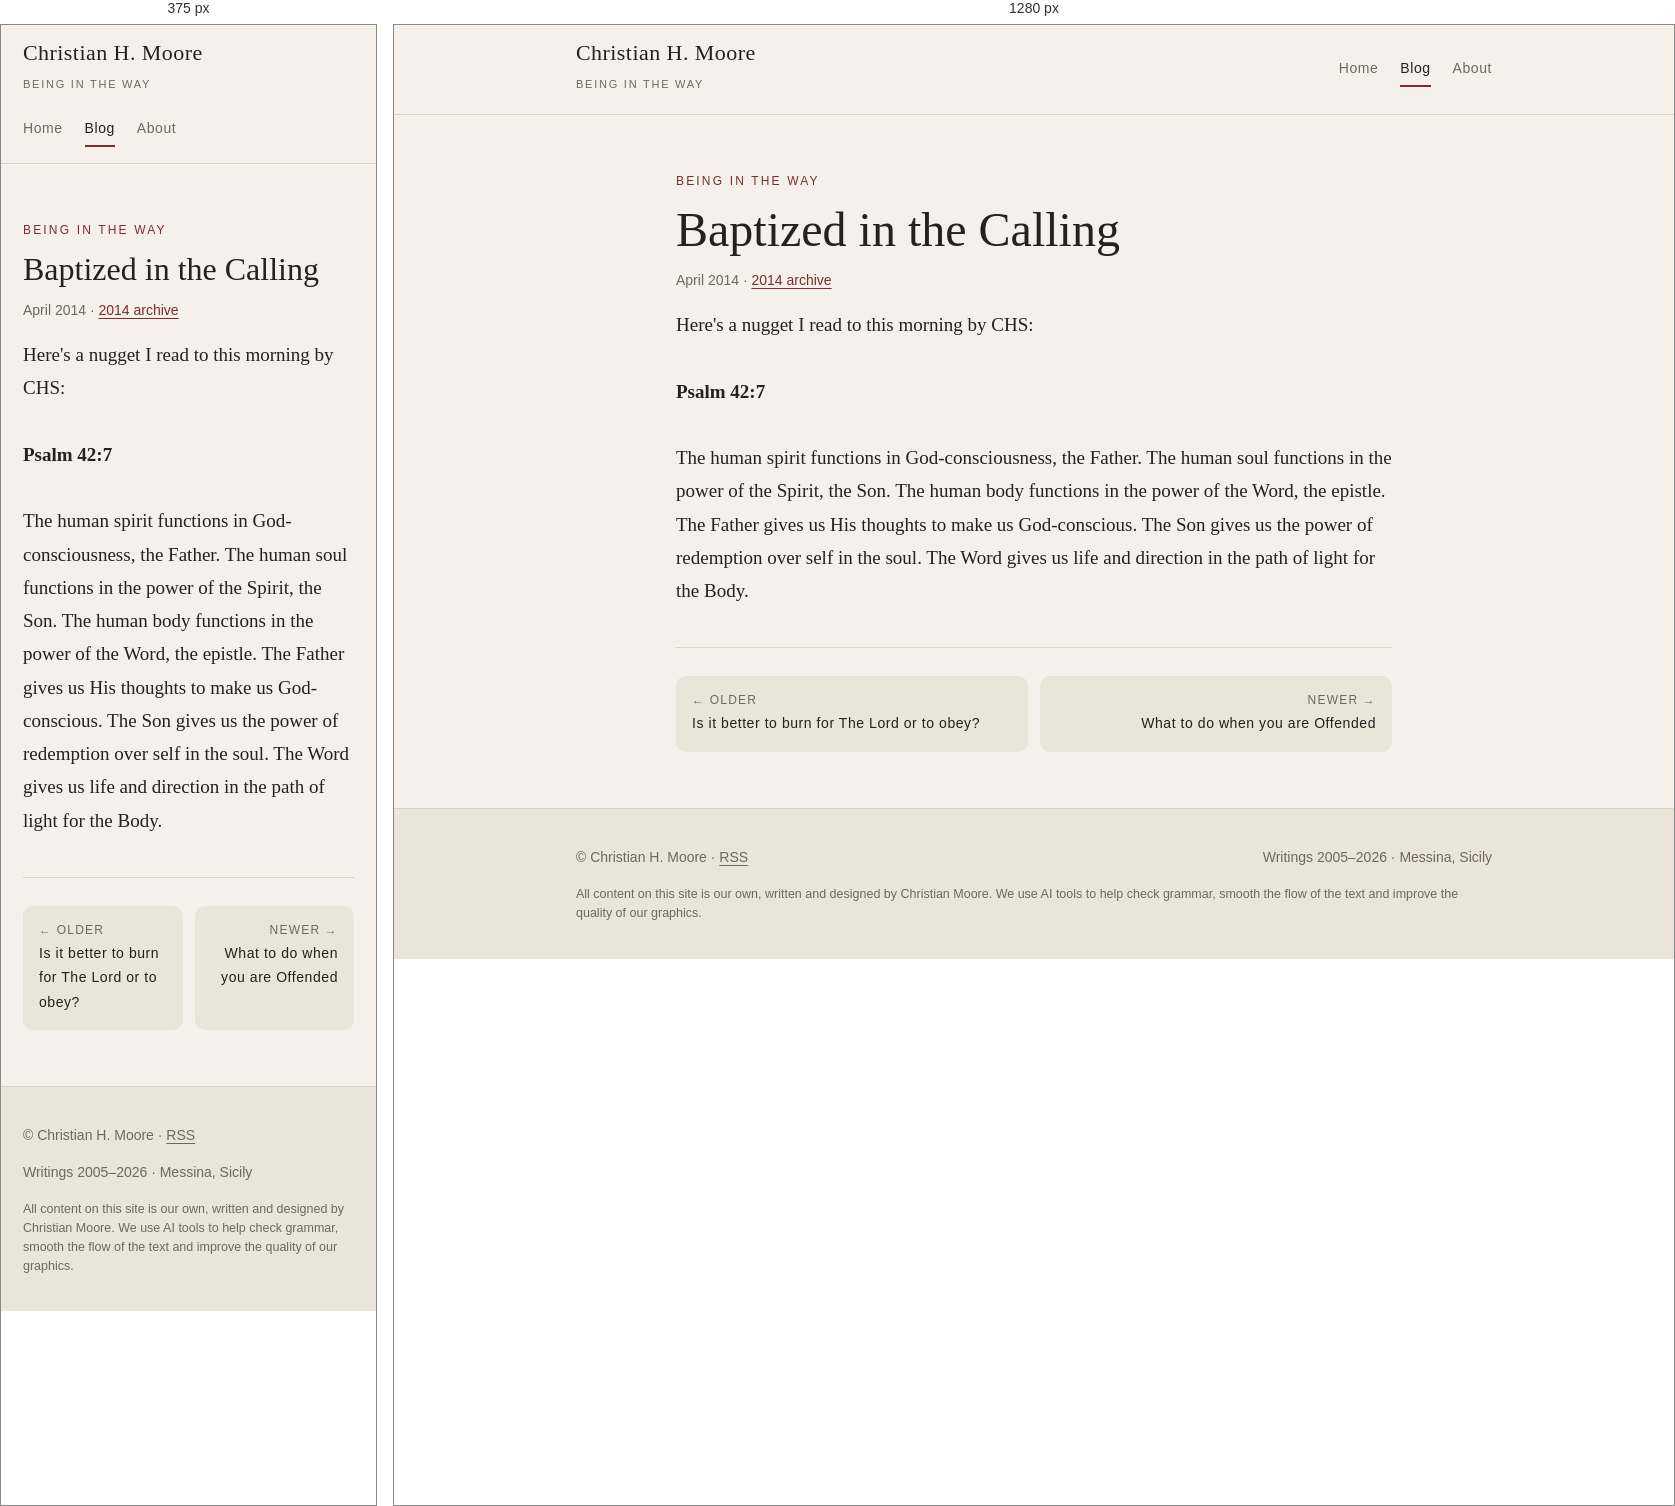
Rendered at 375 px and 1280 px, left to right.

<!-- file: index.html -->
<!doctype html><html lang="en"><head><meta charset="utf-8"><meta name="viewport" content="width=device-width,initial-scale=1">
<title>Baptized in the Calling · Christian H. Moore</title><meta name="description" content="Here&#x27;s a nugget I read to this morning by CHS: Psalm 42:7 The human spirit functions in God-consciousness, the Father. The human soul functions in the power of the Spirit, the…"><link rel="canonical" href="https://christianhmoore.org/blog/2014/04/baptized-in-the-calling/">
<meta property="og:type" content="article"><meta property="og:title" content="Baptized in the Calling · Christian H. Moore"><meta property="og:description" content="Here&#x27;s a nugget I read to this morning by CHS: Psalm 42:7 The human spirit functions in God-consciousness, the Father. The human soul functions in the power of the Spirit, the…"><meta property="og:url" content="https://christianhmoore.org/blog/2014/04/baptized-in-the-calling/"><meta property="og:site_name" content="Christian H. Moore">
<link rel="alternate" type="application/rss+xml" title="Being in The Way" href="../../../../feed.xml">
<link rel="preconnect" href="https://fonts.googleapis.com"><link rel="preconnect" href="https://fonts.gstatic.com" crossorigin>
<link rel="stylesheet" href="https://fonts.googleapis.com/css2?family=Lora:ital,wght@0,400;0,600;1,400&family=Marcellus&family=IBM+Plex+Sans:wght@400;500&display=swap">
<link rel="stylesheet" href="../../../../style.css"></head><body>
<header class="bar"><div class="bar-in"><a class="brand" href="../../../../"><b>Christian H. Moore</b><small>Being in The Way</small></a>
<nav><a href="../../../../">Home</a><a href="../../../../blog/" aria-current="page">Blog</a><a href="../../../../about/">About</a></nav></div></header><main><div class="wrap"><div class="page-head"><p class="eyebrow">Being in The Way</p><h1>Baptized in the Calling</h1><p class="meta">April 2014 · <a href="../../../../blog/#y2014">2014 archive</a></p></div><article class="post">Here's a nugget I read to this morning by CHS:<div><br/></div><div><div><strong>Psalm 42:7</strong></div><div><br/></div><div>The human spirit functions in God-consciousness, the Father. The human soul functions in the power of the Spirit, the Son. The human body functions in the power of the Word, the epistle. The Father gives us His thoughts to make us God-conscious. The Son gives us the power of redemption over self in the soul. The Word gives us life and direction in the path of light for the Body.</div></div>
<div></div>
<div></div></article><nav class="pn" aria-label="More posts"><a class="prev" href="../../../../blog/2014/04/is-it-better-to-burn-for-the-lord-or-to-obey/"><span>← Older</span>Is it better to burn for The Lord or to obey?</a><a class="next" href="../../../../blog/2014/05/what-to-do-when-you-are-offended/"><span>Newer →</span>What to do when you are Offended</a></nav></div></main><footer><div class="foot"><span>© Christian H. Moore · <a href="../../../../feed.xml">RSS</a></span><span>Writings 2005–2026 · Messina, Sicily</span><p class="ai-note">All content on this site is our own, written and designed by Christian Moore. We use AI tools to help check grammar, smooth the flow of the text and improve the quality of our graphics.</p></div></footer></body></html>

/* @media block from style.css */
@media (max-width:540px){.list li{grid-template-columns:1fr;gap:0}}